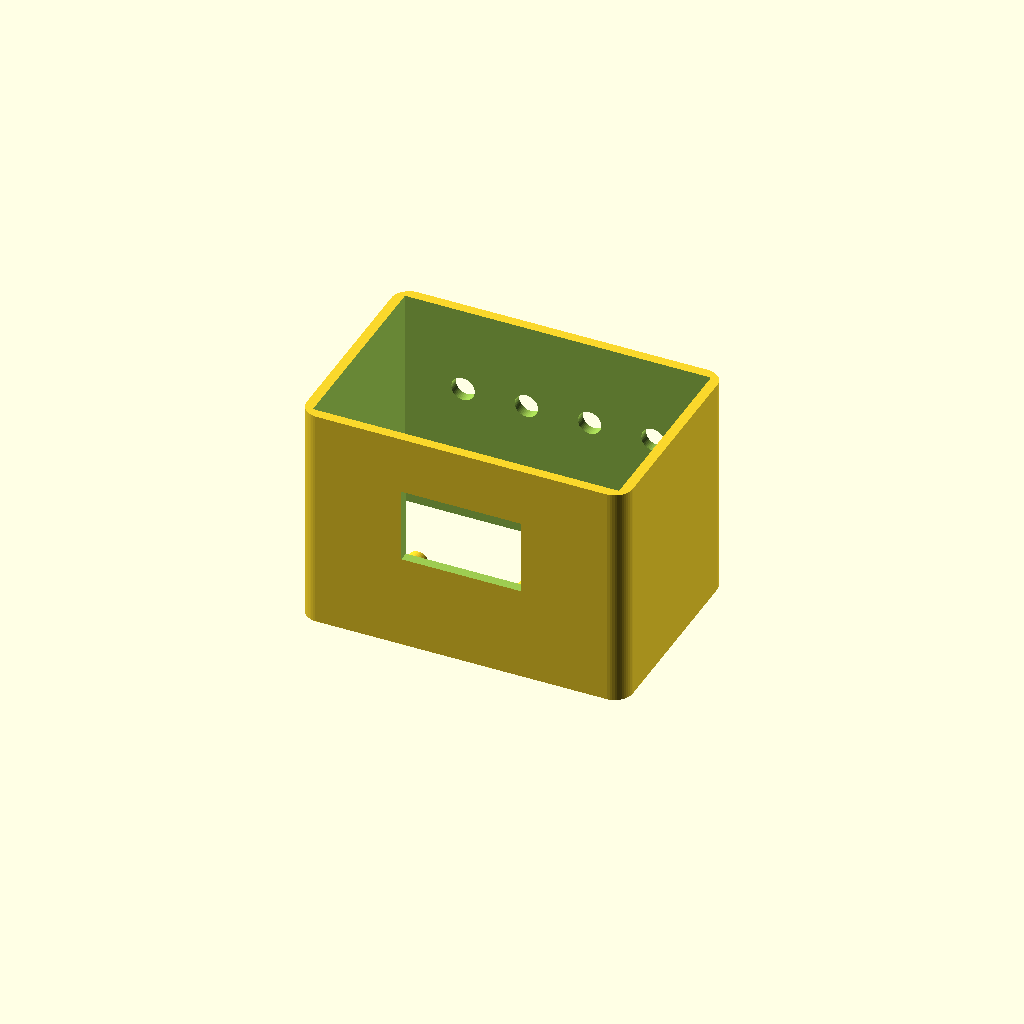
Cell 1 — every parameter at its default value.
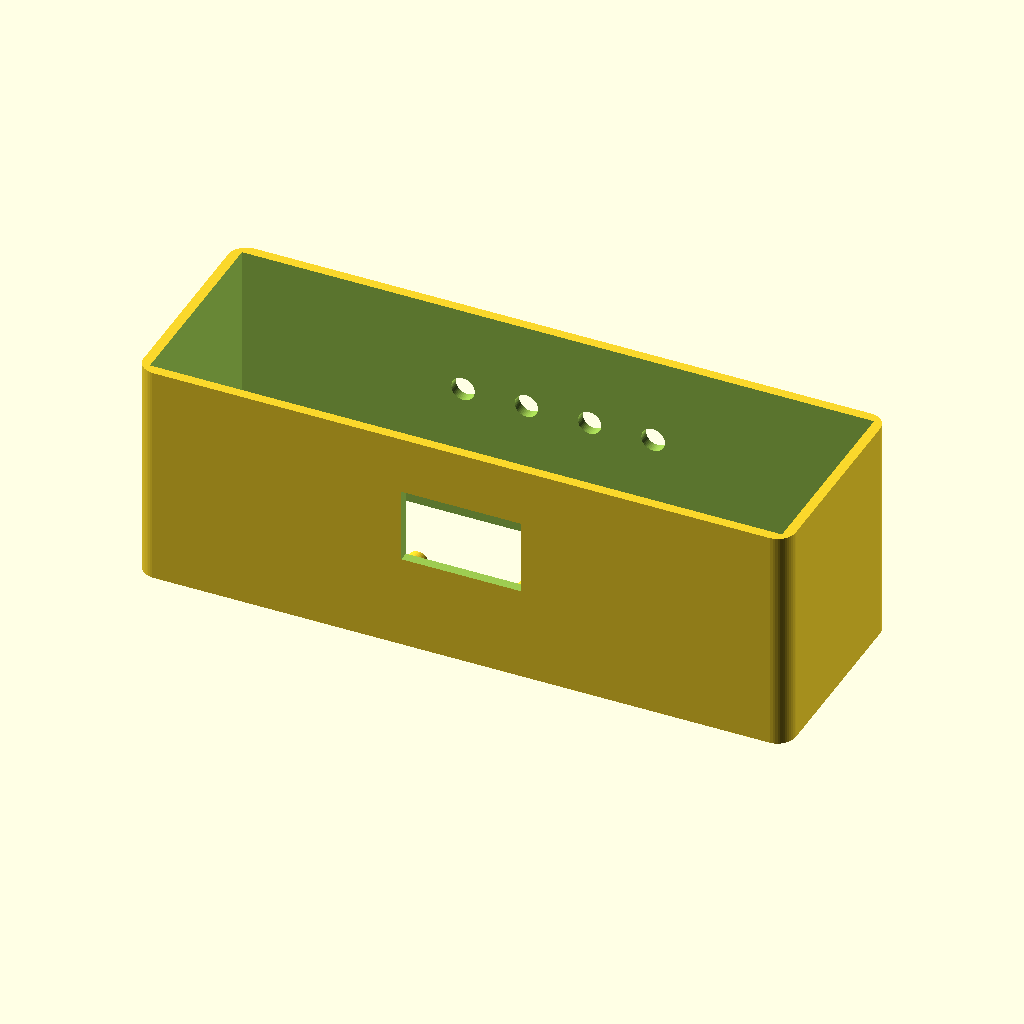
Cell 2 — largura set to 144, the other parameters unchanged.
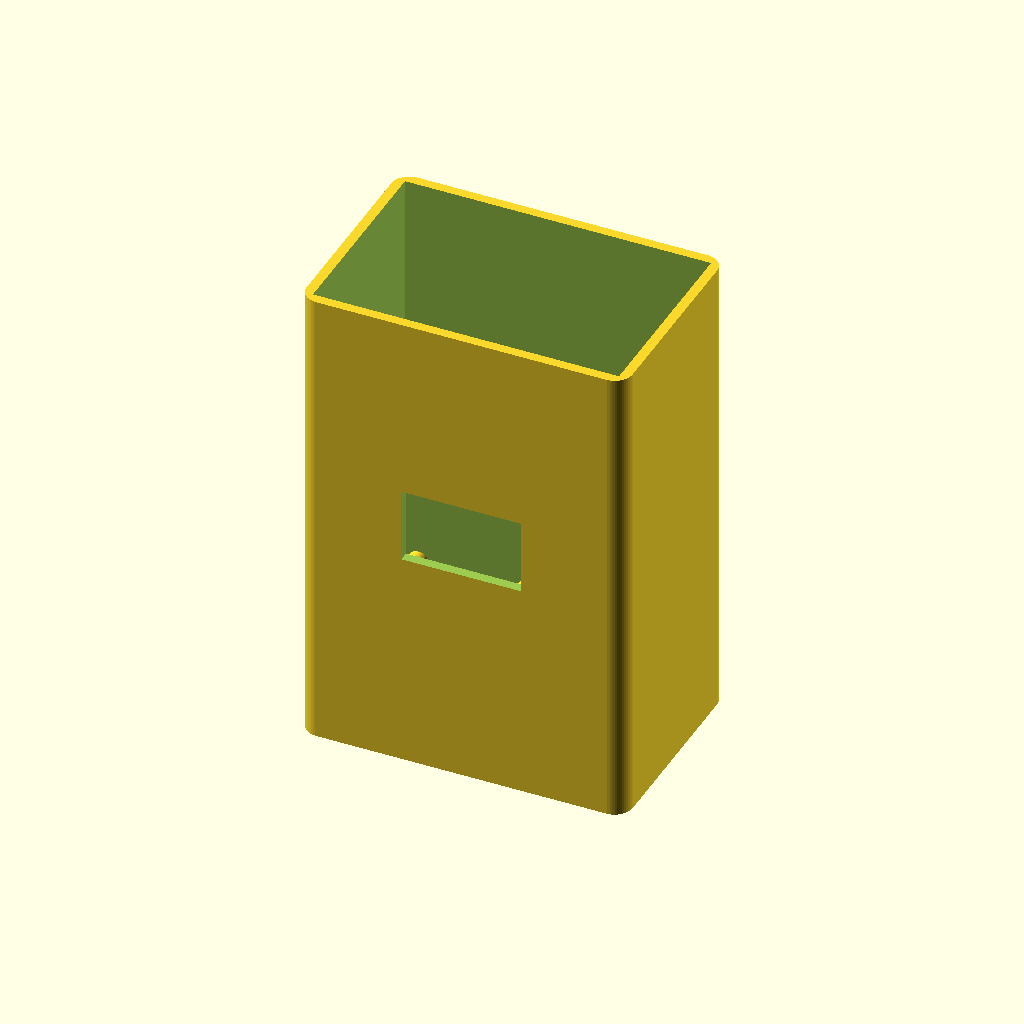
Cell 3 — altura set to 112, the other parameters unchanged.
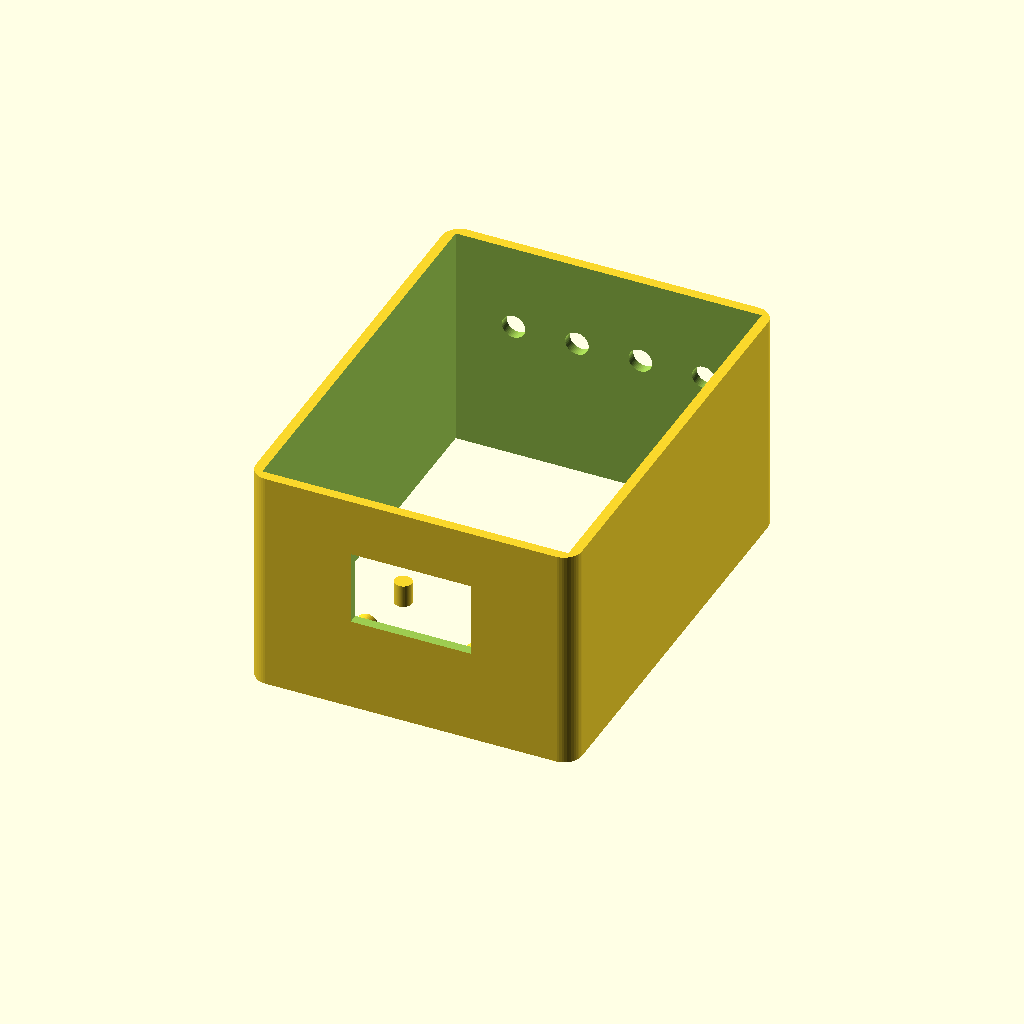
Cell 4 — profundidade set to 96, the other parameters unchanged.
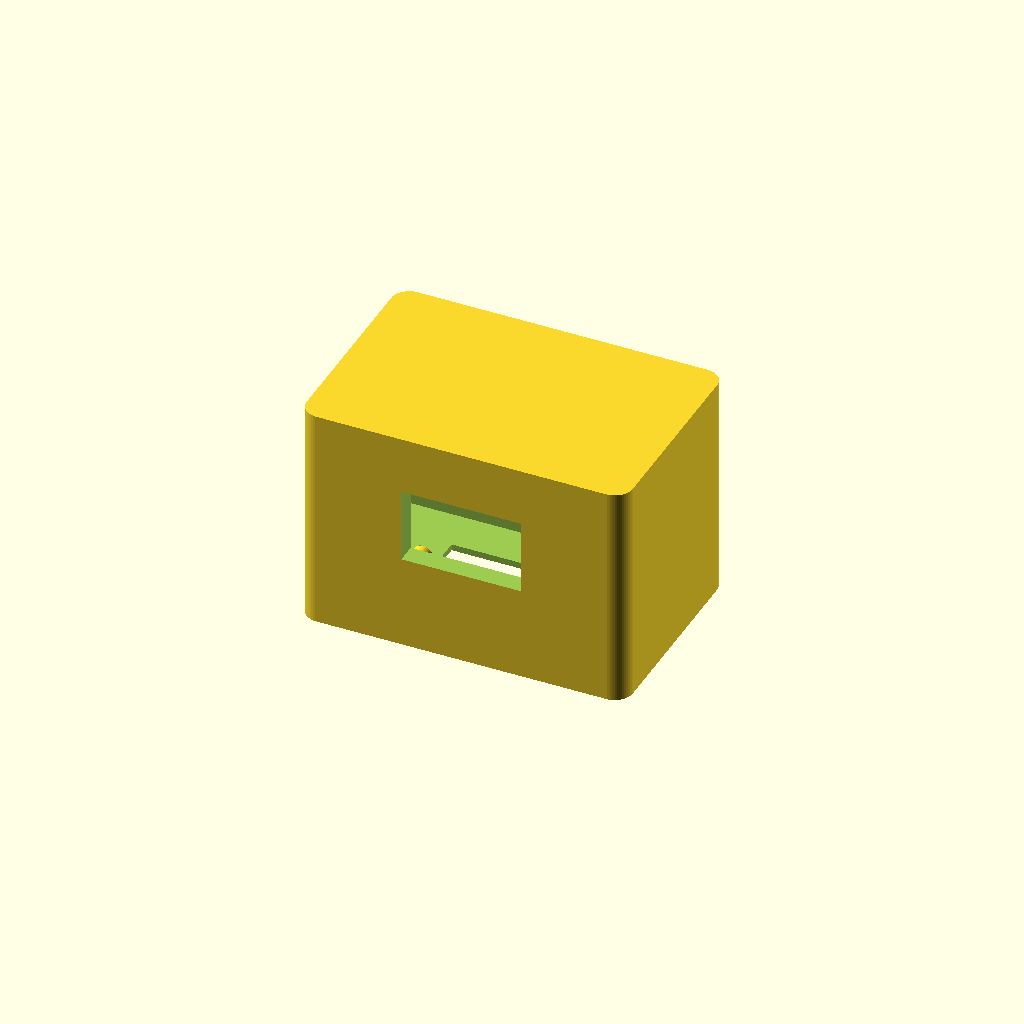
Cell 5 — espessura set to 4.4, the other parameters unchanged.
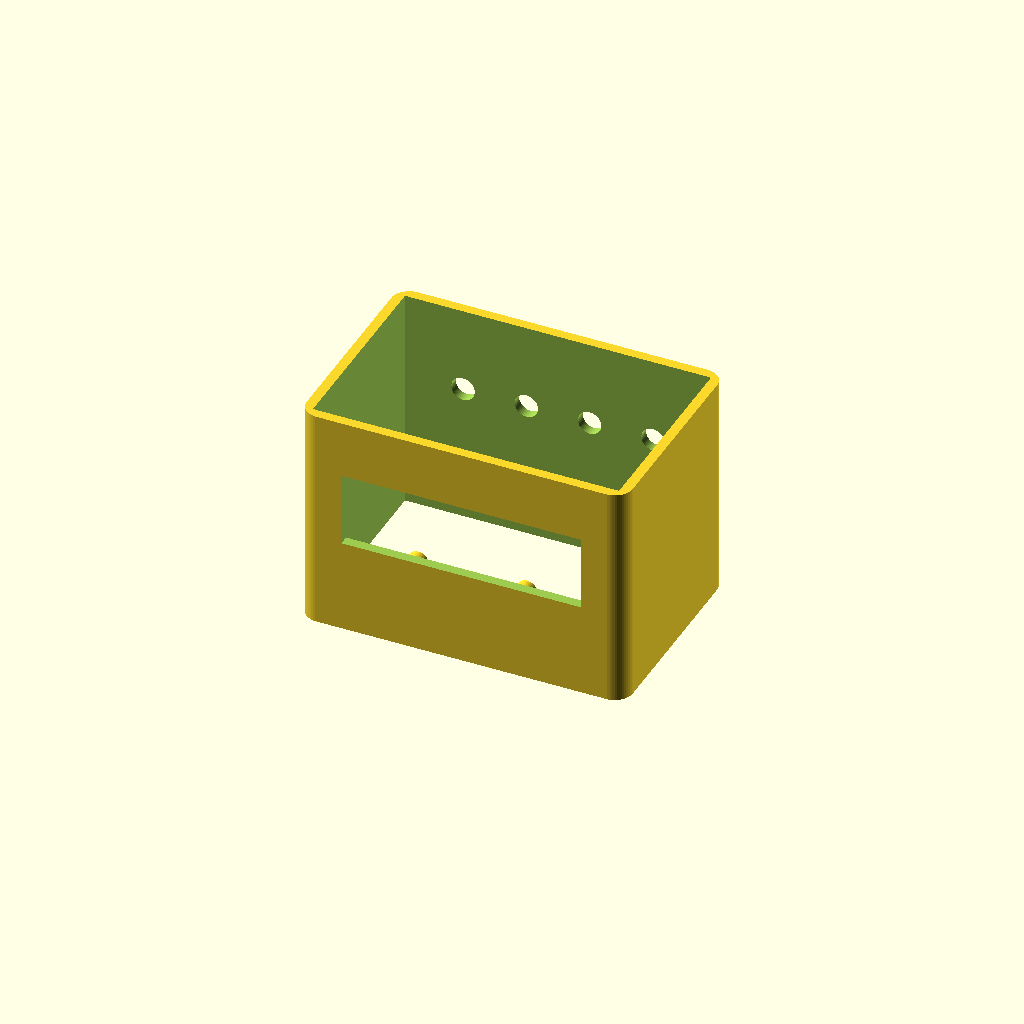
Cell 6 — oled_w set to 53, the other parameters unchanged.
All cells are drawn from one camera (rotation 55°, 0°, 25°, orthographic, colour scheme Cornfield), so only the parameter changes between them.
The OpenSCAD source (monitor_crt.scad):
// ============================================================
// PARTE 1: MONITOR CRT RETRO COM 4 LEDS NO FUNDO
// ============================================================
$fn = 50;

largura = 72;
altura = 56;
profundidade = 48;
espessura = 2.2;

// Tela OLED 0.96"
oled_w = 26.5;
oled_h = 16.5;
oled_dx = 24.0 / 2;
oled_dz = 23.5 / 2;

module monitor_crt() {
    difference() {
        // Corpo arredondado do monitor
        minkowski() {
            cube([largura - 8, profundidade - 8, altura - 8], center=true);
            cylinder(r=4, h=2, center=true);
        }

        // Oco interno
        translate([0, 0, 0])
            cube([largura - 2*espessura, profundidade - 2*espessura, altura - 2*espessura], center=true);

        // Abertura da Tela Frontal (Chanfrada estilo tubo CRT)
        translate([0, -profundidade/2, 4])
            rotate([90, 0, 0])
            cube([oled_w, oled_h, espessura*3], center=true);

        // --- 4 LEDs de 5mm no Fundo / Traseira (Iluminacao ambiente/emocional) ---
        for (i = [-1.5, -0.5, 0.5, 1.5]) {
            translate([i * 14, profundidade/2, 6])
                rotate([90, 0, 0])
                cylinder(d=5.2, h=espessura*3, center=true);
        }

        // Passagem inferior de cabos para conectar na base do teclado
        translate([0, 0, -altura/2])
            cube([36, 20, espessura*3], center=true);
    }

    // 4 Torres internas de fixacao da tela (parafusar de DENTRO para FORA)
    for (ox = [-oled_dx, oled_dx]) {
        for (oz = [-oled_dz, oled_dz]) {
            translate([ox, -profundidade/2 + espessura + 1.5, 4 + oz])
                rotate([90, 0, 0])
                difference() {
                    cylinder(d=4.6, h=3.5, center=true);
                    cylinder(d=1.8, h=6, center=true); // Furo M2
                }
        }
    }

    // Pinos de encaixe na base do teclado
    for (px = [-largura/3, largura/3]) {
        translate([px, 0, -altura/2 - 2.5])
            cylinder(d=3.8, h=5, center=true);
    }
}

monitor_crt();
Parameter table extracted from the source (name, type, default, range or options):
largura: number, default 72
altura: number, default 56
profundidade: number, default 48
espessura: number, default 2.2
oled_w: number, default 26.5
oled_h: number, default 16.5
